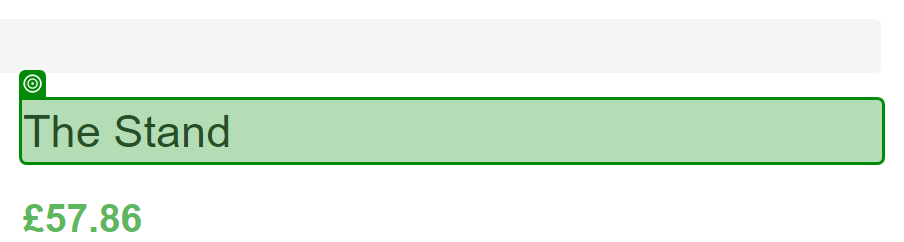
Workflow: libray

Step 1: get-text

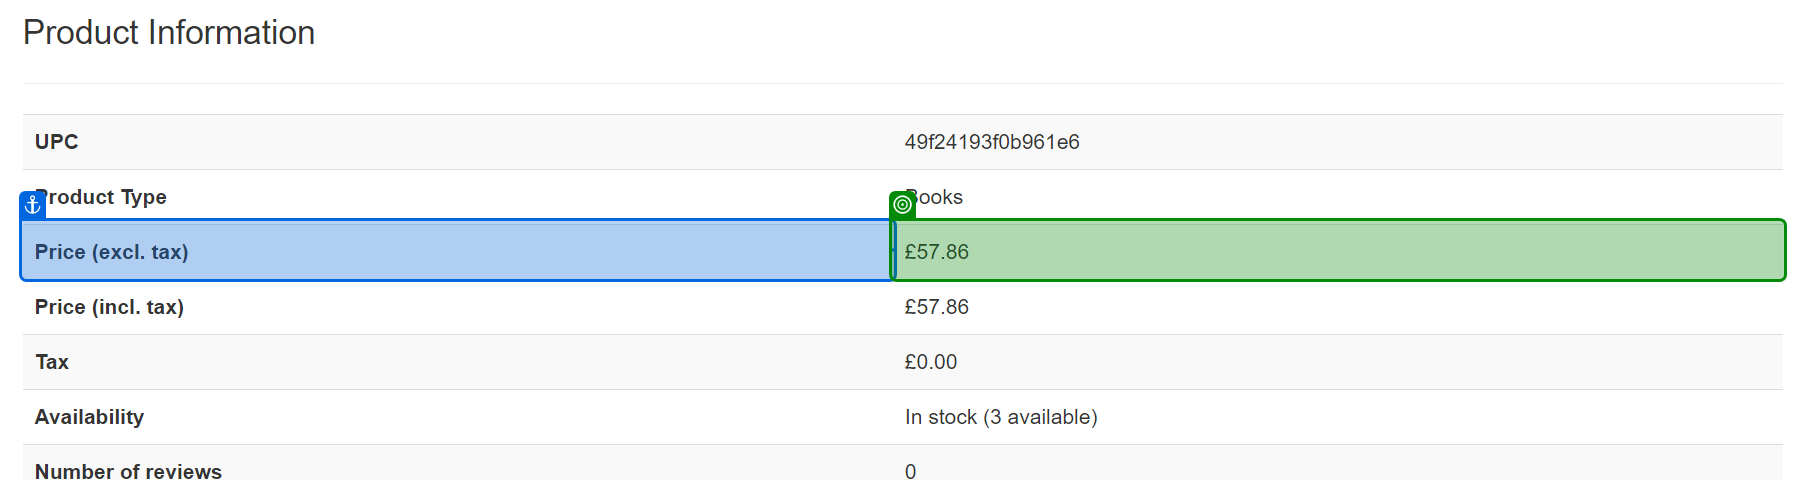
Step 2: get-text

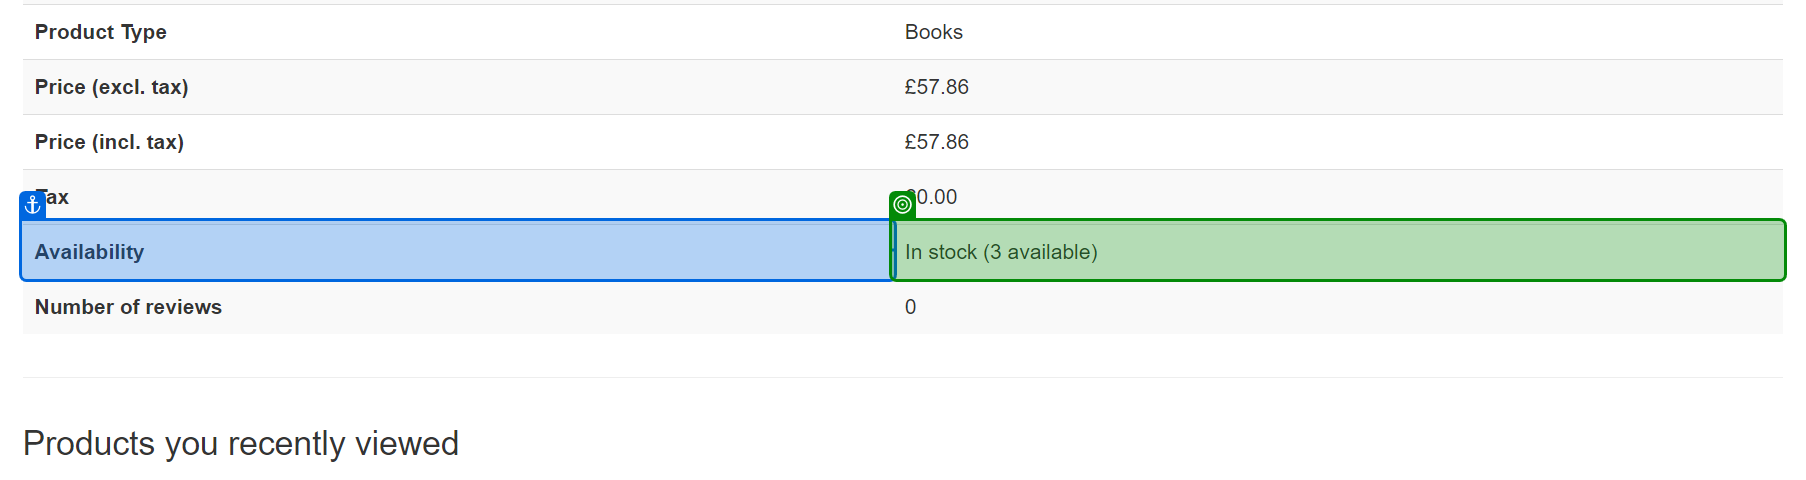
Step 3: get-text

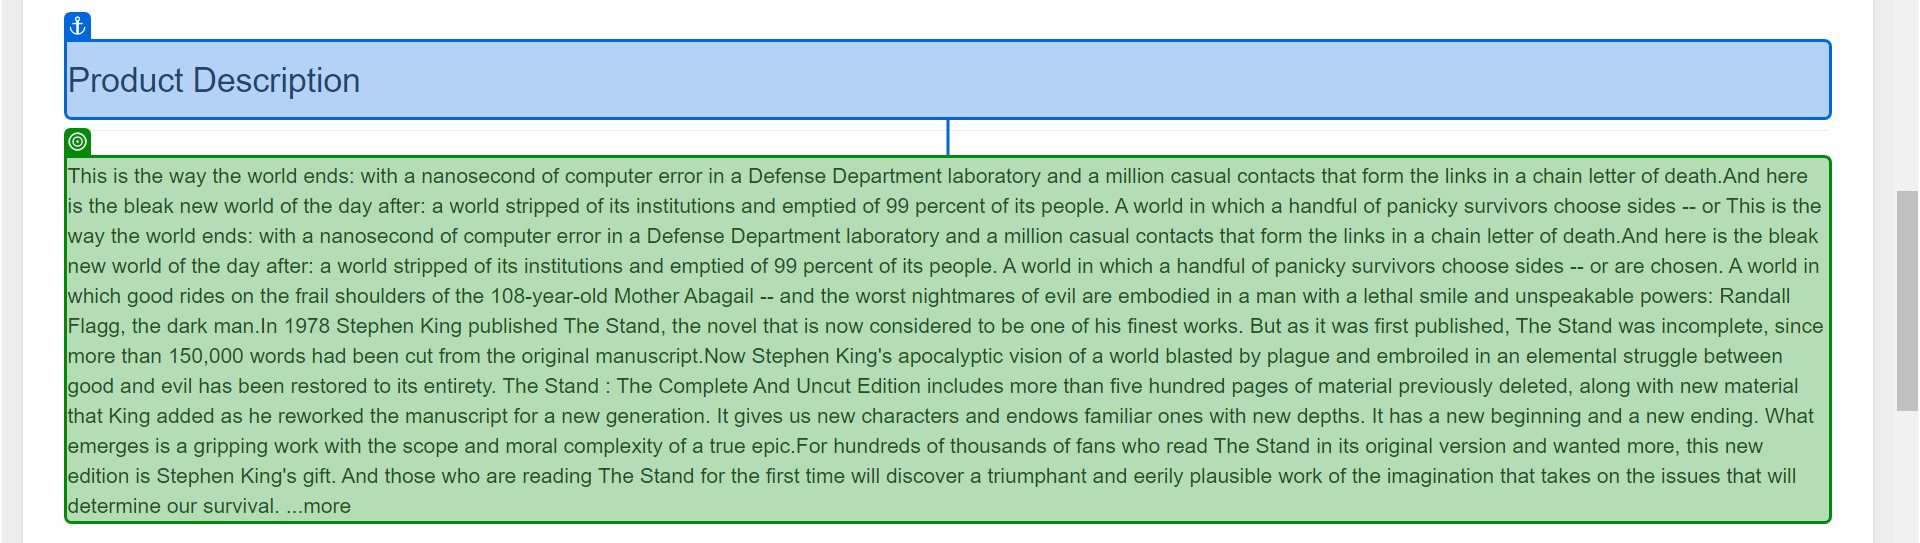
Step 4: get-text from 'Product Description'